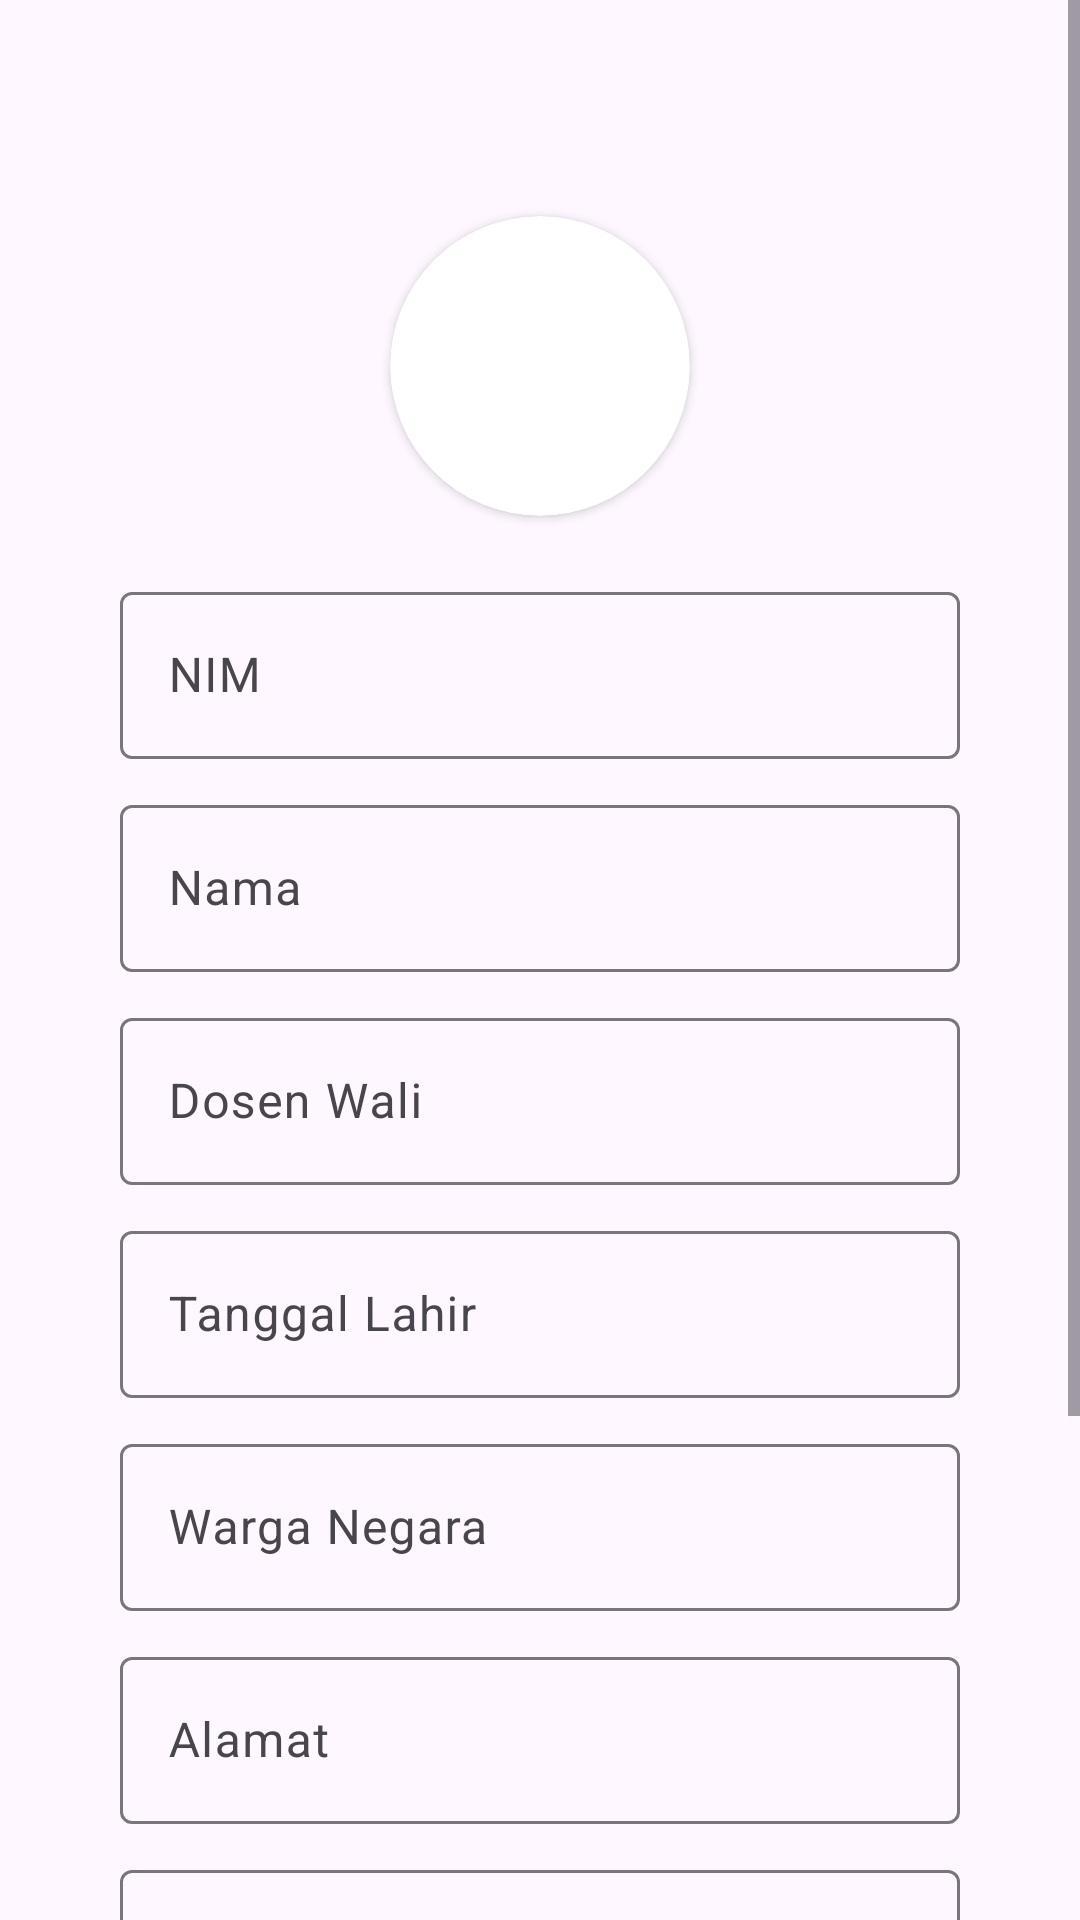

Android layout source for this screen:
<!-- AndroidManifest.xml: application theme Theme.JadwalTugas -->
<!-- res/layout/activity_edit_profil.xml -->
<?xml version="1.0" encoding="utf-8"?>
<ScrollView xmlns:android="http://schemas.android.com/apk/res/android"
    xmlns:app="http://schemas.android.com/apk/res-auto"
    xmlns:tools="http://schemas.android.com/tools"
    android:layout_width="match_parent"
    android:layout_height="match_parent">

    <LinearLayout
        android:layout_width="match_parent"
        android:layout_height="match_parent"
        android:gravity="center"
        android:orientation="vertical"
        android:padding="40dp"
        tools:context=".EditProfilActivity">

        <androidx.cardview.widget.CardView
            android:id="@+id/cardimageViewProfile"
            android:layout_width="wrap_content"
            android:layout_height="wrap_content"
            android:layout_centerHorizontal="true"
            android:layout_marginTop="32dp"
            android:elevation="8dp"
            app:cardCornerRadius="50dp">

            <ImageView
                android:id="@+id/imageViewProfile"
                android:layout_width="100dp"
                android:layout_height="100dp"
                android:scaleType="centerCrop"
                android:src="@drawable/foto_profil" />
        </androidx.cardview.widget.CardView>

        <Space
            android:layout_width="match_parent"
            android:layout_height="20dp" />

        <com.google.android.material.textfield.TextInputLayout
            android:layout_width="match_parent"
            android:layout_height="wrap_content"
            android:hint="NIM">

            <com.google.android.material.textfield.TextInputEditText
                android:id="@+id/editTextNIM"
                android:layout_width="match_parent"
                android:layout_height="wrap_content"
                android:inputType="text" />
        </com.google.android.material.textfield.TextInputLayout>

        <Space
            android:layout_width="match_parent"
            android:layout_height="10dp" />

        <com.google.android.material.textfield.TextInputLayout
            android:layout_width="match_parent"
            android:layout_height="wrap_content"
            android:hint="Nama">

            <com.google.android.material.textfield.TextInputEditText
                android:id="@+id/editTextNama"
                android:layout_width="match_parent"
                android:layout_height="wrap_content"
                android:inputType="text" />
        </com.google.android.material.textfield.TextInputLayout>

        <Space
            android:layout_width="match_parent"
            android:layout_height="10dp" />

        
        <com.google.android.material.textfield.TextInputLayout
            android:layout_width="match_parent"
            android:layout_height="wrap_content"
            android:hint="Dosen Wali">

            <com.google.android.material.textfield.TextInputEditText
                android:id="@+id/editTextDosenWali"
                android:layout_width="match_parent"
                android:layout_height="wrap_content"
                android:inputType="text" />
        </com.google.android.material.textfield.TextInputLayout>

        <Space
            android:layout_width="match_parent"
            android:layout_height="10dp" />

        <com.google.android.material.textfield.TextInputLayout
            android:layout_width="match_parent"
            android:layout_height="wrap_content"
            android:hint="Tanggal Lahir">

            <com.google.android.material.textfield.TextInputEditText
                android:id="@+id/editTextTanggalLahir"
                android:layout_width="match_parent"
                android:layout_height="wrap_content"
                android:inputType="text" />
        </com.google.android.material.textfield.TextInputLayout>

        <Space
            android:layout_width="match_parent"
            android:layout_height="10dp" />

        <com.google.android.material.textfield.TextInputLayout
            android:layout_width="match_parent"
            android:layout_height="wrap_content"
            android:hint="Warga Negara">

            <com.google.android.material.textfield.TextInputEditText
                android:id="@+id/editTextWargaNegara"
                android:layout_width="match_parent"
                android:layout_height="wrap_content"
                android:inputType="text" />
        </com.google.android.material.textfield.TextInputLayout>

        <Space
            android:layout_width="match_parent"
            android:layout_height="10dp" />

        <com.google.android.material.textfield.TextInputLayout
            android:layout_width="match_parent"
            android:layout_height="wrap_content"
            android:hint="Alamat">

            <com.google.android.material.textfield.TextInputEditText
                android:id="@+id/editTextAlamat"
                android:layout_width="match_parent"
                android:layout_height="wrap_content"
                android:inputType="text" />
        </com.google.android.material.textfield.TextInputLayout>

        <Space
            android:layout_width="match_parent"
            android:layout_height="10dp" />

        <com.google.android.material.textfield.TextInputLayout
            android:layout_width="match_parent"
            android:layout_height="wrap_content"
            android:hint="No. Telepon">

            <com.google.android.material.textfield.TextInputEditText
                android:id="@+id/editTextNoTelepon"
                android:layout_width="match_parent"
                android:layout_height="wrap_content"
                android:inputType="text" />
        </com.google.android.material.textfield.TextInputLayout>

        <Space
            android:layout_width="match_parent"
            android:layout_height="10dp" />

        <com.google.android.material.textfield.TextInputLayout
            android:layout_width="match_parent"
            android:layout_height="wrap_content"
            android:hint="Email">

            <com.google.android.material.textfield.TextInputEditText
                android:id="@+id/editTextEmail"
                android:layout_width="match_parent"
                android:layout_height="wrap_content"
                android:inputType="text" />
        </com.google.android.material.textfield.TextInputLayout>

        <Space
            android:layout_width="match_parent"
            android:layout_height="30dp" />

        <Button
            android:id="@+id/buttonSimpan"
            android:layout_width="match_parent"
            android:layout_height="wrap_content"
            android:text="Simpan" />

        <Space
            android:layout_width="match_parent"
            android:layout_height="wrap_content" />

    </LinearLayout>
</ScrollView>
<!-- resources referenced by this layout -->
<resources>
  <style name="Theme.JadwalTugas" parent="Base.Theme.JadwalTugas" />
  <style name="Base.Theme.JadwalTugas" parent="Theme.Material3.DayNight.NoActionBar">
          
          
      </style>
</resources>
